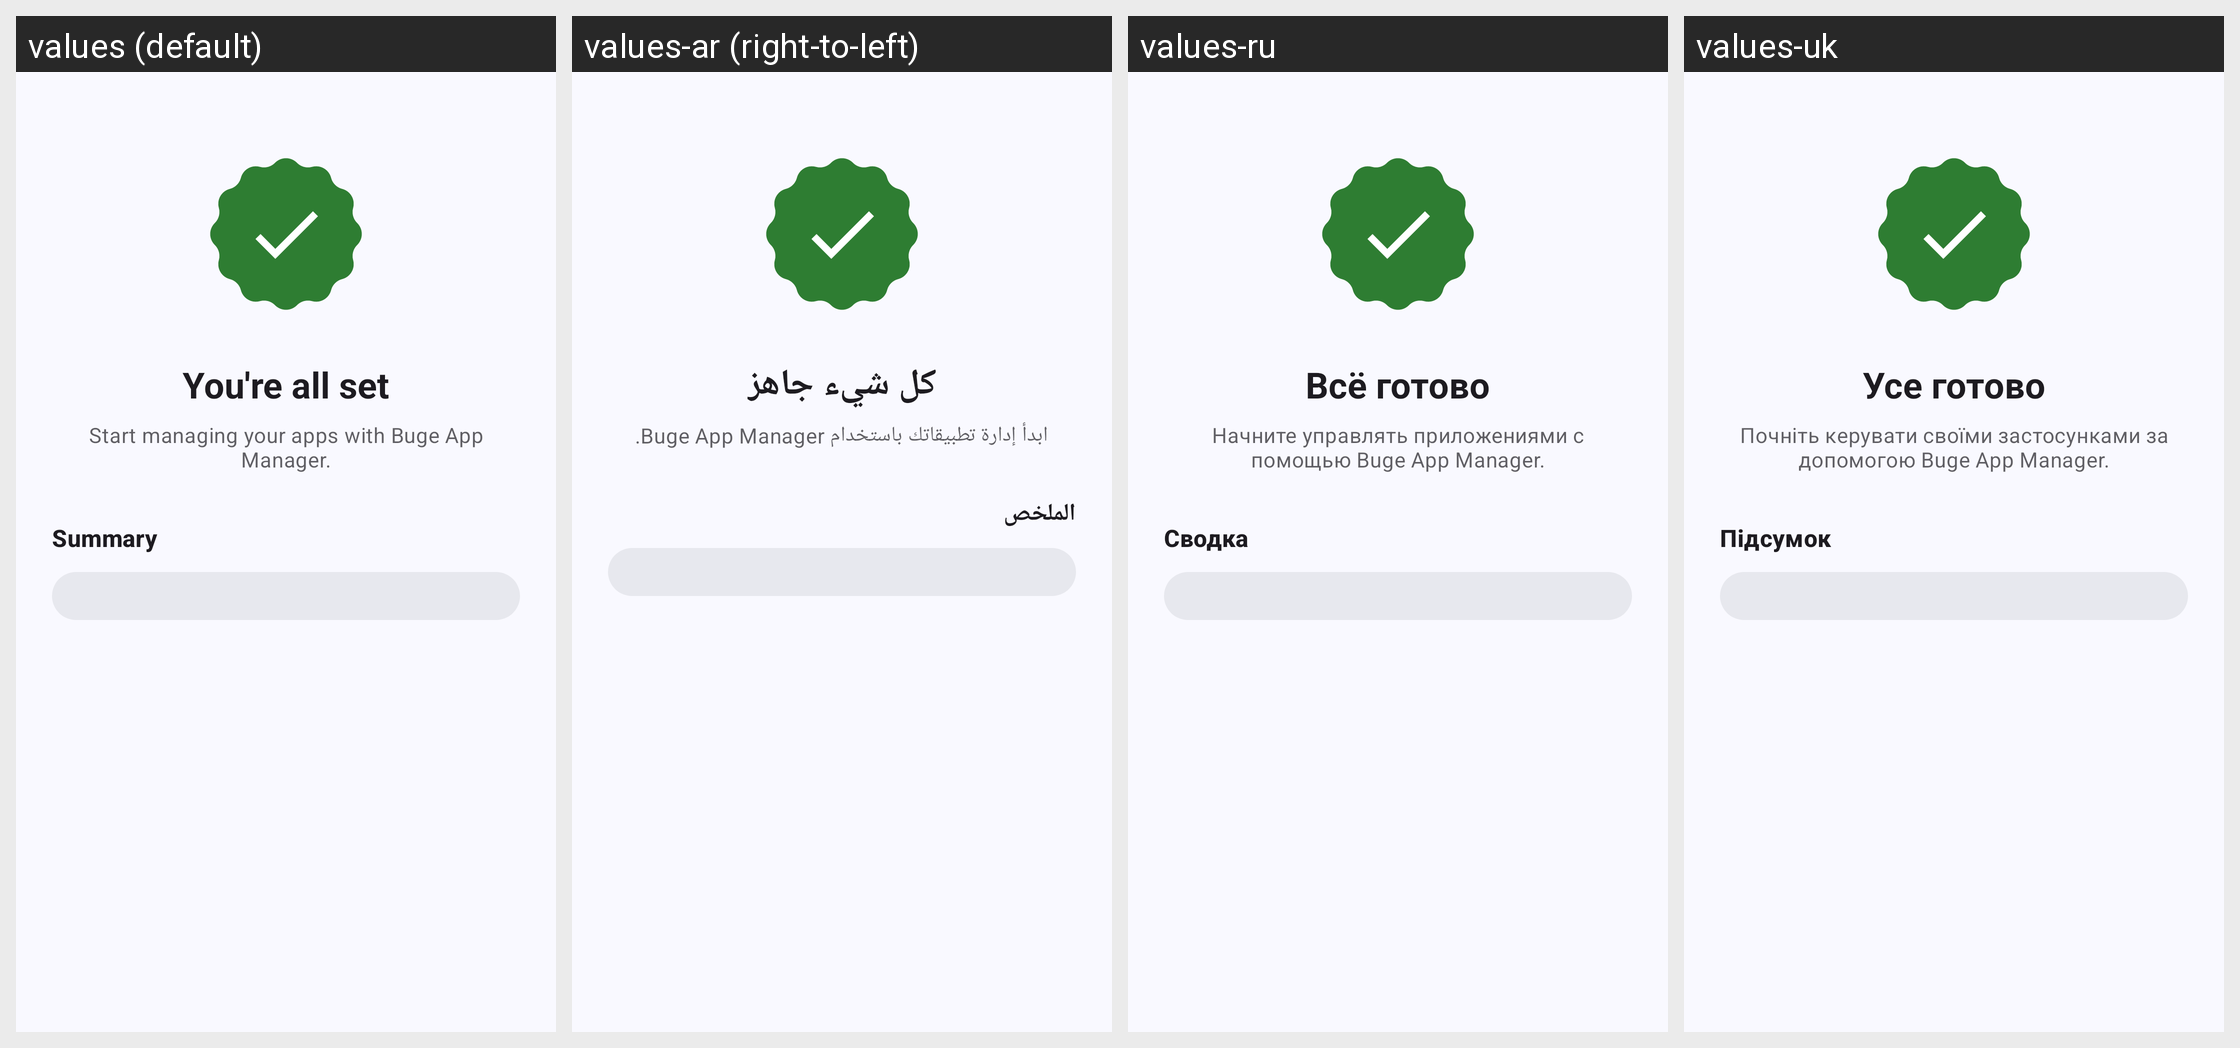

Strings drawn on this Android screen and how each of the app's shown locales translates them:
Android screen res/layout/fragment_welcome_ready.xml rendered under 4 locales, left to right: values (default), values-ar (right-to-left), values-ru, values-uk. Device: Nexus 5 (rendered at 1080×1920; each locale shown at half size, 540×960, under a caption strip naming it); theme Theme.BugeAppManager.
Other locales in the repository, not shown: values-de, values-es, values-fr, values-ja, values-ko, values-pt, values-pt-rBR, values-tr, values-zh, values-zh-rTW.
Strings drawn on this screen, with the default value and each locale's value (text and hints the layout hard-codes, and strings that could not be matched under every locale, appear in the picture but are not listed):

welcome_ready_title
  values: You're all set
  values-ar: كل شيء جاهز
  values-ru: Всё готово
  values-uk: Усе готово

welcome_ready_subtitle
  values: Start managing your apps with Buge App Manager.
  values-ar: ابدأ إدارة تطبيقاتك باستخدام Buge App Manager.
  values-ru: Начните управлять приложениями с помощью Buge App Manager.
  values-uk: Почніть керувати своїми застосунками за допомогою Buge App Manager.

welcome_summary_title
  values: Summary
  values-ar: الملخص
  values-ru: Сводка
  values-uk: Підсумок
